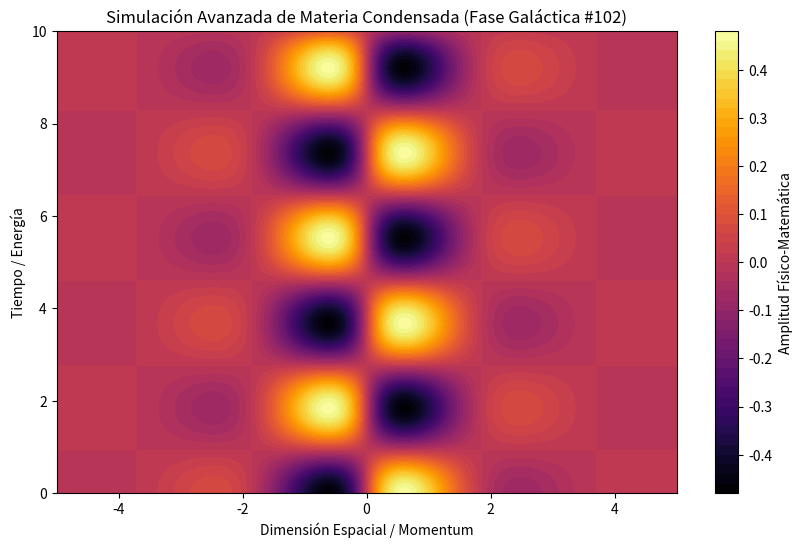

Recreate this plot in Python.
%matplotlib inline
# Simulación Galáctica: Materia Condensada - Variante 102
import numpy as np
import matplotlib.pyplot as plt

# Parámetros Físicos Aleatorios
param_1 = 1.691
param_2 = 1.706
param_3 = 0.989

t = np.linspace(0, 10, 500)
x = np.linspace(-5, 5, 500)
X, T = np.meshgrid(x, t)

# Ecuación Base (Avanzada)
Z = np.sin(X * param_1) * np.cos(T * param_2) * np.exp(-np.abs(X) * param_3)

plt.figure(figsize=(10, 6))
plt.contourf(X, T, Z, 50, cmap='inferno')
plt.colorbar(label='Amplitud Físico-Matemática')
plt.title(r'Simulación Avanzada de Materia Condensada (Fase Galáctica #102)')
plt.xlabel('Dimensión Espacial / Momentum')
plt.ylabel('Tiempo / Energía')
plt.show()
